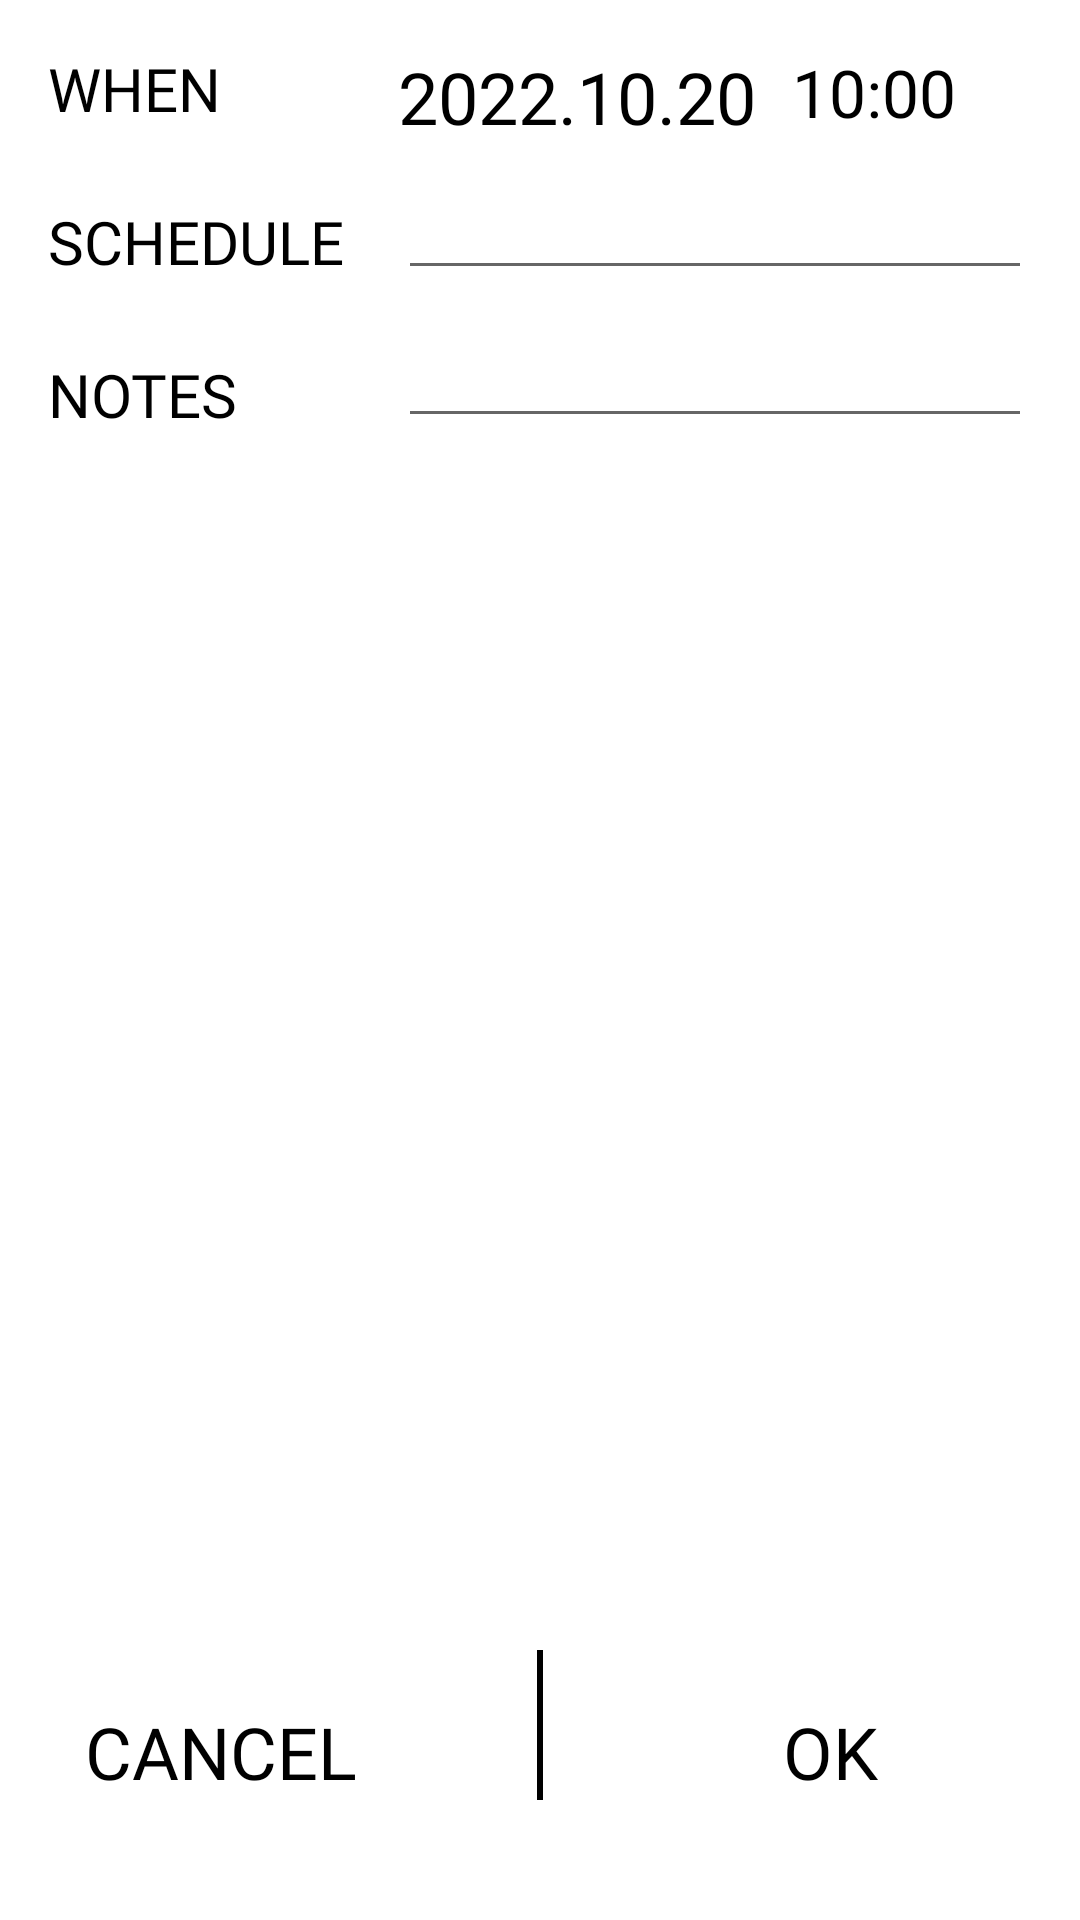

Layout XML and referenced resources for this Android screen:
<!-- AndroidManifest.xml: application theme Theme.Project01Haru -->
<!-- res/layout/fragment_edit_skd.xml -->
<?xml version="1.0" encoding="utf-8"?>
<RelativeLayout xmlns:android="http://schemas.android.com/apk/res/android"
    xmlns:app="http://schemas.android.com/apk/res-auto"
    xmlns:tools="http://schemas.android.com/tools"
    android:layout_width="match_parent"
    android:layout_height="match_parent"
    android:padding="16dp">

    <LinearLayout
        android:id="@+id/linear"
        android:layout_width="wrap_content"
        android:layout_height="wrap_content"
        android:layout_marginRight="18dp"
        android:orientation="vertical">

        <TextView
            android:layout_width="wrap_content"
            android:layout_height="wrap_content"
            android:layout_marginBottom="24dp"
            android:fontFamily="@font/halant_regular"
            android:text="WHEN"
            android:textColor="@color/black"
            android:textSize="20sp" />

        <TextView
            android:layout_width="wrap_content"
            android:layout_height="wrap_content"
            android:layout_marginBottom="24dp"
            android:fontFamily="@font/halant_regular"
            android:text="SCHEDULE"
            android:textColor="@color/black"
            android:textSize="20sp" />

        <TextView
            android:layout_width="wrap_content"
            android:layout_height="wrap_content"
            android:layout_marginBottom="24dp"
            android:fontFamily="@font/halant_regular"
            android:text="NOTES"
            android:textColor="@color/black"
            android:textSize="20sp" />

    </LinearLayout>
    <TextView
        android:id="@+id/tv_date"
        android:layout_width="wrap_content"
        android:layout_height="wrap_content"
        android:layout_toRightOf="@id/linear"
        android:layout_marginBottom="2dp"
        android:fontFamily="@font/halant_regular"
        android:text="2022.10.20"
        android:textColor="@color/black"
        android:textSize="24sp"/>
    <TextView
        android:id="@+id/tv_time"
        android:layout_width="wrap_content"
        android:layout_height="wrap_content"
        android:layout_toRightOf="@id/tv_date"
        android:layout_marginLeft="12dp"
        android:layout_alignBottom="@id/tv_date"
        android:text="10:00 pm"
        android:textSize="22sp"
        android:textColor="@color/black"
        android:fontFamily="@font/halant_regular"/>

    <EditText
        android:id="@+id/et_skd"
        android:layout_width="match_parent"
        android:layout_height="wrap_content"
        android:layout_marginBottom="8dp"
        android:layout_below="@id/tv_date"
        android:layout_alignLeft="@id/tv_date"
        android:inputType="text"
        android:fontFamily="@font/halant_regular"
        android:textSize="22sp"/>

    <EditText
        android:id="@+id/et_skdnote"
        android:layout_width="match_parent"
        android:layout_height="wrap_content"
        android:layout_marginBottom="8dp"
        android:layout_below="@id/et_skd"
        android:layout_alignLeft="@id/tv_date"
        android:inputType="text"
        android:fontFamily="@font/halant_regular"
        />
    <RelativeLayout
        android:layout_width="match_parent"
        android:layout_height="wrap_content"
        android:layout_marginBottom="24dp">
        <TextView
            android:id="@+id/tv_cancel"
            android:layout_width="wrap_content"
            android:layout_height="wrap_content"
            android:text="CANCEL"
            android:textSize="24sp"
            android:layout_alignParentBottom="true"
            android:textColor="@color/black"
            android:layout_marginBottom="50dp"
            android:fontFamily="@font/halant_regular"
            android:layout_toLeftOf="@id/verline"
            android:layout_marginRight="60dp"/>

        <View
            android:id="@+id/verline"
            android:layout_width="2dp"
            android:layout_height="50dp"
            android:layout_centerHorizontal="true"
            android:layout_alignParentBottom="true"
            android:layout_marginBottom="50dp"
            android:background="@color/black"/>

        <TextView
            android:id="@+id/tv_ok"
            android:layout_width="wrap_content"
            android:layout_height="wrap_content"
            android:text="OK"
            android:textSize="24sp"
            android:layout_alignParentBottom="true"
            android:textColor="@color/black"
            android:layout_marginBottom="50dp"
            android:fontFamily="@font/halant_regular"
            android:layout_toRightOf="@id/verline"
            android:layout_marginLeft="80dp"/>
    </RelativeLayout>



</RelativeLayout>
<!-- resources referenced by this layout -->
<resources>
  <color name="black">#FF000000</color>
  <style name="Theme.Project01Haru" parent="Theme.MaterialComponents.DayNight.NoActionBar">
          
          <item name="colorPrimary">@color/black</item>
          <item name="colorPrimaryVariant">@color/purple_700</item>
          <item name="colorOnPrimary">@color/black</item>
          
          <item name="colorSecondary">@color/gray</item>
          <item name="colorSecondaryVariant">@color/teal_700</item>
          <item name="colorOnSecondary">@color/black</item>
          
          <item name="android:statusBarColor" tools:targetApi="l">@color/light_gray</item>
          
      </style>
  <color name="purple_700">#FF3700B3</color>
  <color name="gray">#514E4E</color>
  <color name="teal_700">#FF018786</color>
  <color name="light_gray">#E5E5E5</color>
</resources>
